Run: headless pygame with SDL's dummy video driver; simulated clock (each Clock.tick advances the game by its frame time, no real sleeping); random seed 0; keys injected as events and as key.get_pressed() state; no mouse input.
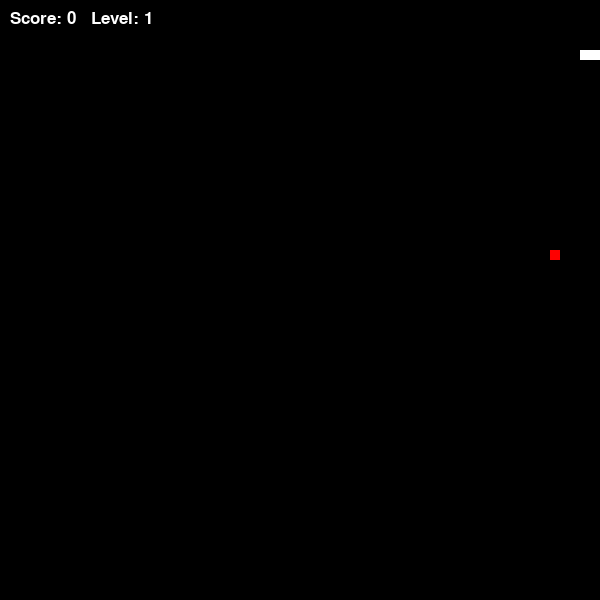
Frame 1 of 1 · flips 1–60 · no input (game ended)

The pygame program that drew these frames:

# import pygame , random
# import time , sys

# speed = 15
# width = 600
# height = 600
# red = (255 , 0 , 0)
# green = (0 , 255 , 0)
# blue = ( , 0 , 255)
# white  = (255 , 0 , 0)
# red = (255 , 0 , 0)
# pygame.init()
# screen = pygame.display.set_mode((width , height ))
# pygame.display.set_caption("SNAKE")

import pygame
import random

pygame.init()

WHITE = (255, 255, 255)
BLACK = (0, 0, 0)
GREEN = (0, 255, 0)
RED = (255, 0, 0)

SCREEN_WIDTH = 600
SCREEN_HEIGHT = 600
screen = pygame.display.set_mode((SCREEN_WIDTH, SCREEN_HEIGHT))
pygame.display.set_caption("Snake Game")

snake_pos = [100, 50]
snake_body = [[100, 50], [90, 50], [80, 50]]
food_pos = [random.randrange(1, (SCREEN_WIDTH // 10))
            * 10, random.randrange(1, (SCREEN_HEIGHT // 10))*10]
food_spawn = True

UP = 0
DOWN = 1
LEFT = 2
RIGHT = 3
dir = RIGHT

score = 0
level = 1
snake_speed = 15

game_over = False
clock = pygame.time.Clock()

while not game_over:
    for event in pygame.event.get():
        if event.type == pygame.QUIT:
            game_over = True
        elif event.type == pygame.KEYDOWN:
            if event.key == pygame.K_UP and dir != DOWN:
                dir = UP
            elif event.key == pygame.K_DOWN and dir != UP:
                dir = DOWN
            elif event.key == pygame.K_LEFT and dir != RIGHT:
                dir = LEFT
            elif event.key == pygame.K_RIGHT and dir != LEFT:
                dir = RIGHT

    if dir == UP:
        snake_pos[1] -= 10
    elif dir == DOWN:
        snake_pos[1] += 10
    elif dir == LEFT:
        snake_pos[0] -= 10
    elif dir == RIGHT:
        snake_pos[0] += 10

    if snake_pos[0] < 0 or snake_pos[0] > SCREEN_WIDTH - 10 or snake_pos[1] < 0 or snake_pos[1] > SCREEN_HEIGHT - 10:
        game_over = True

    if snake_pos[0] == food_pos[0] and snake_pos[1] == food_pos[1]:
        score += 1
        food_spawn = False
    else:
        snake_body.pop()

    if not food_spawn:
        food_pos = [random.randrange(
            1, (SCREEN_WIDTH // 10)) * 10, random.randrange(1, (SCREEN_HEIGHT // 10)) * 10]
        food_spawn = True

    snake_body.insert(0, list(snake_pos))

    screen.fill(BLACK)

    for pos in snake_body:
        pygame.draw.rect(screen, WHITE, pygame.Rect(pos[0], pos[1], 10, 10))

    pygame.draw.rect(screen, RED, pygame.Rect(
        food_pos[0], food_pos[1], 10, 10))

    font = pygame.font.SysFont(None, 25)
    text = font.render("Score: " + str(score) +
                       "   Level: " + str(level), True, WHITE)
    screen.blit(text, (10, 10))

    pygame.display.update()

    if score > level * 3:
        level += 1
        snake_speed += 5

    clock.tick(snake_speed)

pygame.quit()
